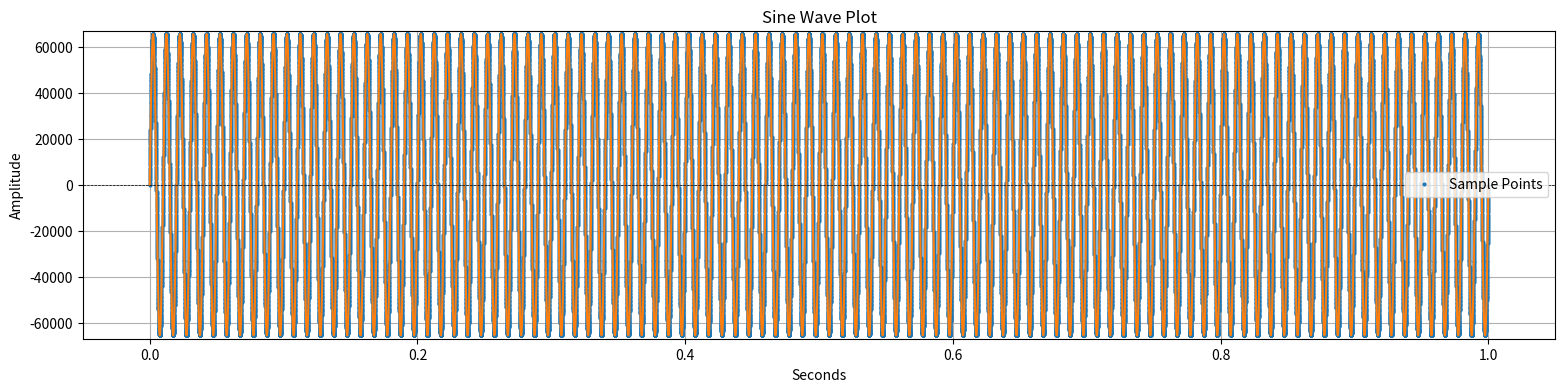

The matplotlib source for this figure:
import numpy as np
import matplotlib.pyplot as plot


sample_rate = 44100
frequency = 100 #Hz
duration = 1 # Seconds
wavetable_length = sample_rate


#create wavetable list

wavetable = np.arange(0, duration, 1/wavetable_length)
print(f'These are the wavetable time divisions: {wavetable}')

#sample the sine wave
wave_discreet = np.sin(2 * np.pi * frequency* wavetable)

#scake the sine wave
wave_discreet_scaled = wave_discreet * 65536

#convert to integer values
wave_discreet_int = np.round(wave_discreet_scaled).astype(int)
print(f'\nThese are the integer values of sine function that are placed into the array of time divisions: {wave_discreet_int}')


plot.figure(figsize=(19, 4)) # set size of figures
plot.plot(wavetable, wave_discreet_scaled, 'o', markersize=2, label='Sample Points')
plot.plot(wavetable, wave_discreet_int) # used to show points
plot.title('Sine Wave Plot') #self explanatory
plot.xlabel('Seconds') # self explanatory
plot.ylabel('Amplitude') #self explanatory
plot.ylim(-67000, 67000) # axis limits
plot.axhline(0, color="black", linewidth=0.5, linestyle="--")
plot.grid(True) # shows a grid
plot.show() # displays the plot
plot.legend()
